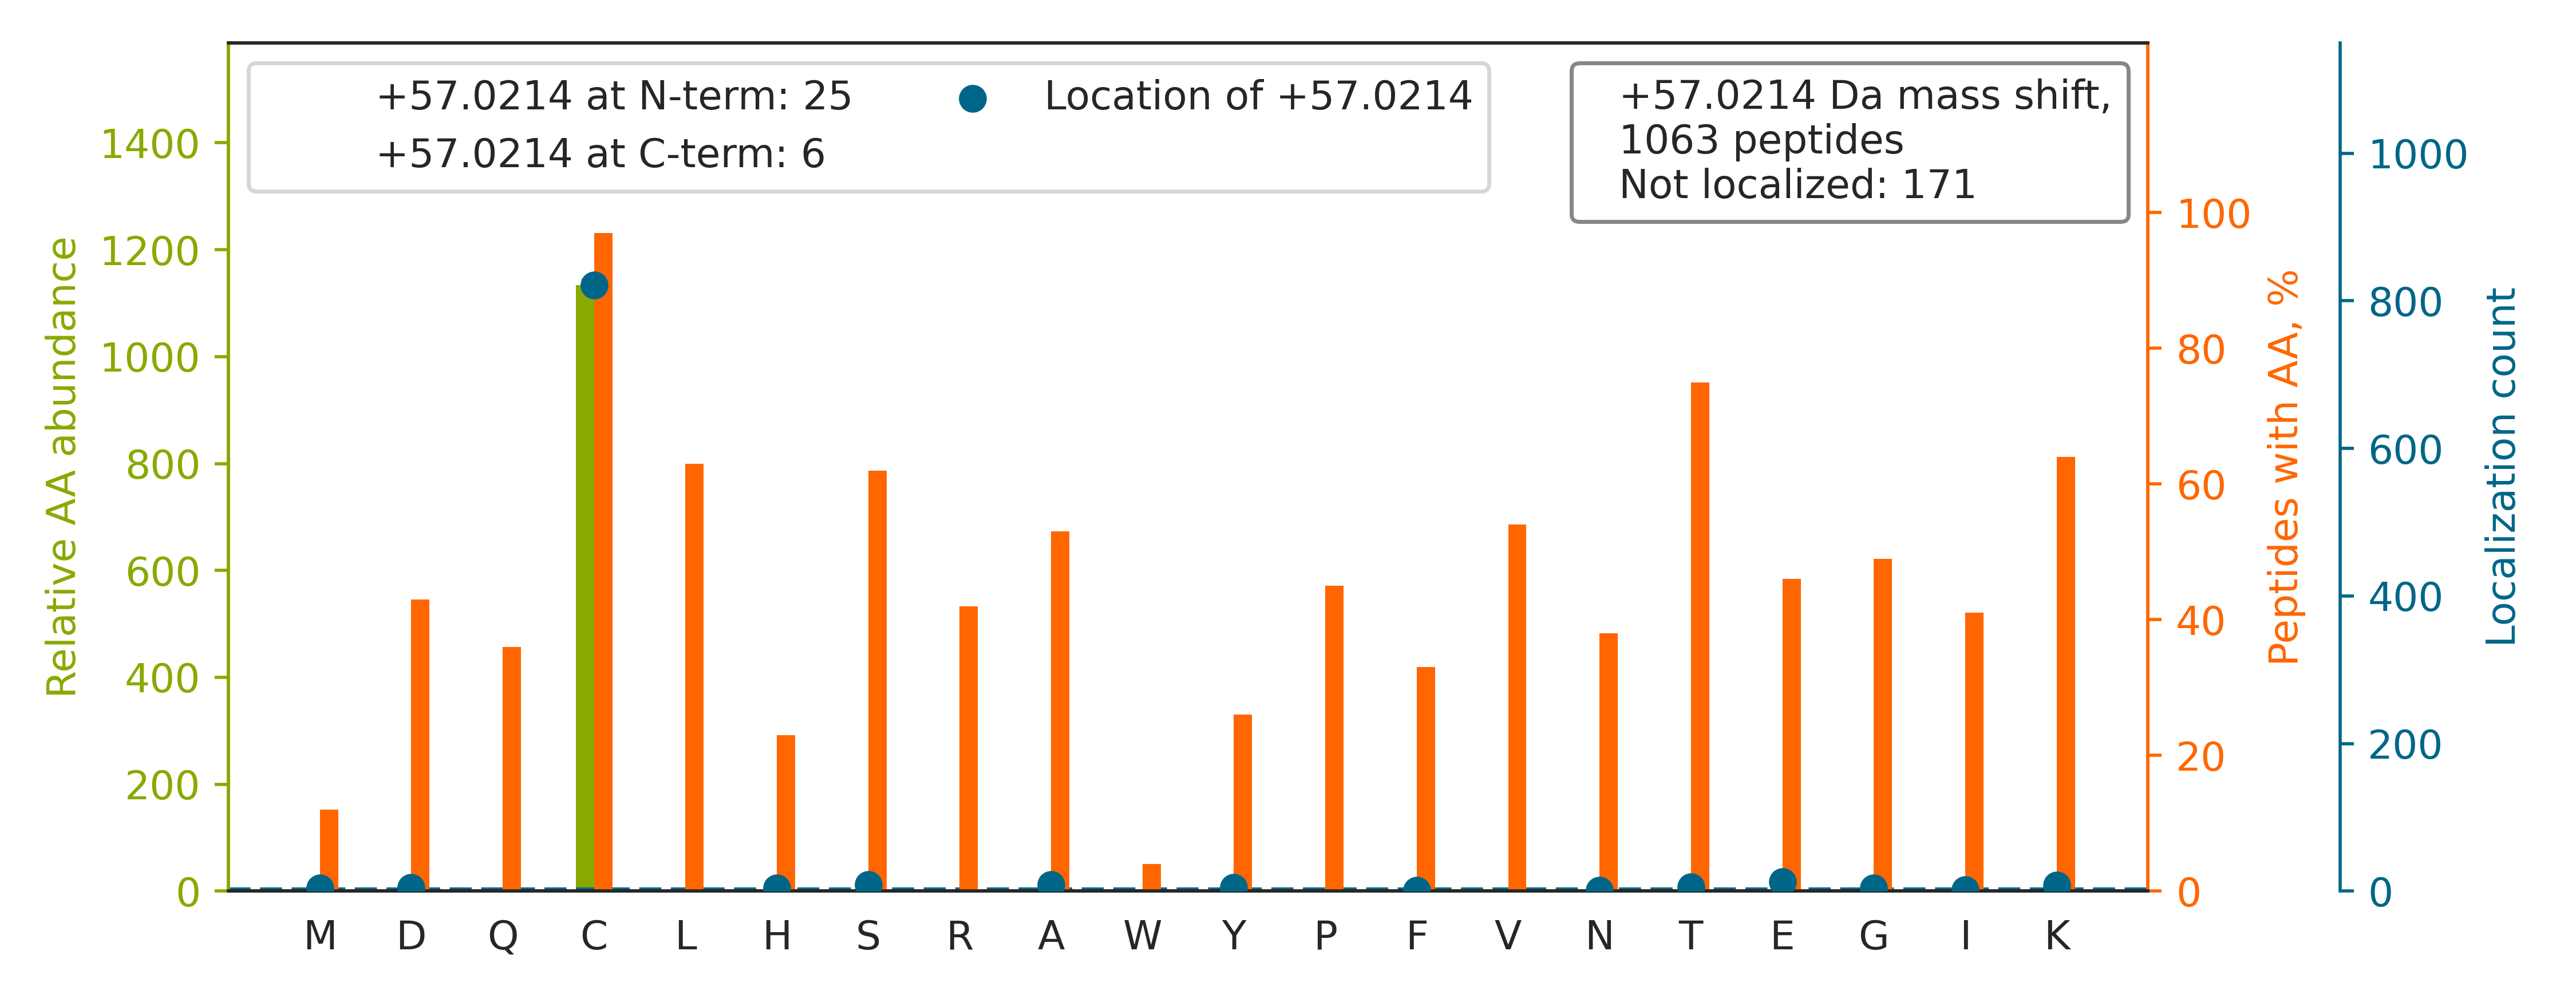

The table this chart was drawn from, first rows:
top isoform	localization score	spectrum
TPLIDLC[+57]DGQADQAAK	0.936	20160929_QE1_nlc1_BTW_SA_hs_HELA_S_Exp3_…
HTGPGILSMANAGPNTNGSQFFICTA[+57]K	0.3023	20160929_QE1_nlc1_BTW_SA_hs_HELA_S_Exp3_…
S[+57]CSGVEFSTSGSSNTDTGK	0.8578	20160929_QE1_nlc1_BTW_SA_hs_HELA_S_Exp3_…
TYDATTHFETTCDDIK		20160929_QE1_nlc1_BTW_SA_hs_HELA_S_Exp3_…
TVFAEHISDEC[+57]K	0.931	20160929_QE1_nlc1_BTW_SA_hs_HELA_S_Exp3_…
TIC[+57]SHVQNMIK	0.9994	20160929_QE1_nlc1_BTW_SA_hs_HELA_S_Exp3_…
TYFSC[+57]TSAHTSTGDGTAMITR	0.9554	20160929_QE1_nlc1_BTW_SA_hs_HELA_S_Exp3_…
TNHIGHTGYLNTVTVSPDGSLC[+57]ASGGK	0.3987	20160929_QE1_nlc1_BTW_SA_hs_HELA_S_Exp3_…
TLGEC[+57]GFTSQTARPQAPATVGLAFR	0.955	20160929_QE1_nlc1_BTW_SA_hs_HELA_S_Exp3_…
TCFSPNRVIGLSSDLQQVGGASAR		20160929_QE1_nlc1_BTW_SA_hs_HELA_S_Exp3_…
TVVSGSCA[+57]AHSLLITTEGK	0.001408	20160929_QE1_nlc1_BTW_SA_hs_HELA_S_Exp3_…
TPQICVVGS[+57]GPAGFYTAQHLLK	0.5731	20160929_QE1_nlc1_BTW_SA_hs_HELA_S_Exp3_…
TVIGELPPASSGSALAANVC[+57]K	0.5084	20160929_QE1_nlc1_BTW_SA_hs_HELA_S_Exp3_…
TGQATVASGIPAGWMGLDCG[+57]PESSK	0.0269	20160929_QE1_nlc1_BTW_SA_hs_HELA_S_Exp3_…
S[+57]CSGVEFSTSGHAYTDTGK	0.6712	20160929_QE1_nlc1_BTW_SA_hs_HELA_S_Exp3_…
TGSQGQCT[+57]QVRVEFMDDTSR	0.9929	20160929_QE1_nlc1_BTW_SA_hs_HELA_S_Exp3_…
TAVNVPRQPTVTSVC[+57]SETSQELAEGQR	0.04261	20160929_QE1_nlc1_BTW_SA_hs_HELA_S_Exp3_…
TVYFAEEVQC[+57]EGNSFHK	0.7342	20160929_QE1_nlc1_BTW_SA_hs_HELA_S_Exp3_…
SDPVVSYRETVSEESNVLC[+57]LSK	0.9962	20160929_QE1_nlc1_BTW_SA_hs_HELA_S_Exp3_…
TGQATVASGIPAGWMGLDC[+57]GPESSKK	0.9552	20160929_QE1_nlc1_BTW_SA_hs_HELA_S_Exp3_…
TGVGYPQLSAVMEC[+57]ADAAHGLK	0.9396	20160929_QE1_nlc1_BTW_SA_hs_HELA_S_Exp3_…
TPAILEASAGAIQNLC[+57]AGR	0.9419	20160929_QE1_nlc1_BTW_SA_hs_HELA_S_Exp3_…
HEQNIDC[+57]GGGYVK	0.9176	20160929_QE1_nlc1_BTW_SA_hs_HELA_S_Exp3_…
HELQANC[+57]YEEVK	0.9992	20160929_QE1_nlc1_BTW_SA_hs_HELA_S_Exp3_…
TGVHHYSGNNIELGTACGK[+57]	0.02999	20160929_QE1_nlc1_BTW_SA_hs_HELA_S_Exp3_…
TTHYTPLA[+57]CGSNPLKR	0.9868	20160929_QE1_nlc1_BTW_SA_hs_HELA_S_Exp3_…
HNNCM[+57]ASHLTPAVYAR	0.001011	20160929_QE1_nlc1_BTW_SA_hs_HELA_S_Exp3_…
THEAEIVEGENHTY[+57]CIR	0.6344	20160929_QE1_nlc1_BTW_SA_hs_HELA_S_Exp3_…
HGEVC[+57]PAGWKPGSDTIKPDVQK	0.9579	20160929_QE1_nlc1_BTW_SA_hs_HELA_S_Exp3_…
TPCSS[+57]LLPLLNAHAATSGK	0.5041	20160929_QE1_nlc1_BTW_SA_hs_HELA_S_Exp3_…
TVYGGGC[+57]SEMLMAHAVTQLANRTPGK	0.9634	20160929_QE1_nlc1_BTW_SA_hs_HELA_S_Exp3_…
HVGPGVLSMANAGPNTNGSQFFICTIK[+57]	0.9765	20160929_QE1_nlc1_BTW_SA_hs_HELA_S_Exp3_…
TGGAYGEDLGADYNLSQVCD[+57]GK	0.389	20160929_QE1_nlc1_BTW_SA_hs_HELA_S_Exp3_…
TFPTVNPSTGEVIC[+57]QVAEGDKEDVDK	0.9999	20160929_QE1_nlc1_BTW_SA_hs_HELA_S_Exp3_…
TIGGGDDSFTTFFC[+57]ETGAGK	0.9404	20160929_QE1_nlc1_BTW_SA_hs_HELA_S_Exp3_…
TYLLDGSCMVEESGTLESQLEATK		20160929_QE1_nlc1_BTW_SA_hs_HELA_S_Exp3_…
T[+57]NCNVAVINVGAPAAGMNAAVR	0.9999	20160929_QE1_nlc1_BTW_SA_hs_HELA_S_Exp3_…
TPAVSISCLE[+57]LSNNLEK	0.9933	20160929_QE1_nlc1_BTW_SA_hs_HELA_S_Exp3_…
TSGVVTSC[+57]TGVLPQLSMVK	0.9355	20160929_QE1_nlc1_BTW_SA_hs_HELA_S_Exp3_…
TTPYQIAC[+57]GISQGLADNTVIAK	0.9478	20160929_QE1_nlc1_BTW_SA_hs_HELA_S_Exp3_…
TQTVC[+57]NFTDGALVQHQEWDGK	0.9979	20160929_QE1_nlc1_BTW_SA_hs_HELA_S_Exp3_…
TTPTGWTLDQCIQTGVDNPGHPFIK		20160929_QE1_nlc1_BTW_SA_hs_HELA_S_Exp3_…
SGDAAIVDMVPGKPMC[+57]VESFSDYPPLGR	1	20160929_QE1_nlc1_BTW_SA_hs_HELA_S_Exp3_…
TIDGQQTIIAC[+57]IESHQFQPK	0.9973	20160929_QE1_nlc1_BTW_SA_hs_HELA_S_Exp3_…
SQETEC[+57]TYFSTPLLLGKK	0.9301	20160929_QE1_nlc1_BTW_SA_hs_HELA_S_Exp3_…
TCS[+57]PASLSQASADLEATLR	1	20160929_QE1_nlc1_BTW_SA_hs_HELA_S_Exp3_…
TGIEQGSDAGYLC[+57]ESQK	0.9317	20160929_QE1_nlc1_BTW_SA_hs_HELA_S_Exp3_…
SAYALGGLGSGICPNRETLM[+57]DLSTK	0.01134	20160929_QE1_nlc1_BTW_SA_hs_HELA_S_Exp3_…
SYC[+57]AEIAHNVSSK	0.9994	20160929_QE1_nlc1_BTW_SA_hs_HELA_S_Exp3_…
TYITDPVSAPC[+57]APPLQPK	0.9387	20160929_QE1_nlc1_BTW_SA_hs_HELA_S_Exp3_…
HSSLAGC[+57]QIINYRTDAK	0.9896	20160929_QE1_nlc1_BTW_SA_hs_HELA_S_Exp3_…
TCYPLESRPSLSLGTITDEEMK		20160929_QE1_nlc1_BTW_SA_hs_HELA_S_Exp3_…
TSRAPSVATVGSIC[+57]DLNLK	0.9832	20160929_QE1_nlc1_BTW_SA_hs_HELA_S_Exp3_…
TLSPGDSFSTFDTPYC[+57]R	0.942	20160929_QE1_nlc1_BTW_SA_hs_HELA_S_Exp3_…
SAGVQC[+57]FGPTAEAAQLESSK	0.9982	20160929_QE1_nlc1_BTW_SA_hs_HELA_S_Exp3_…
TTMRPQSFYDGSH[+57]SCAR	0.7316	20160929_QE1_nlc1_BTW_SA_hs_HELA_S_Exp3_…
TYDAASYIC[+57]EAAFDEVK	0.9305	20160929_QE1_nlc1_BTW_SA_hs_HELA_S_Exp3_…
TPSLDAEGSNC[+57]PATK	0.9939	20160929_QE1_nlc1_BTW_SA_hs_HELA_S_Exp3_…
SC[+57]GSSTPDEFPTDIPGTK	0.8646	20160929_QE1_nlc1_BTW_SA_hs_HELA_S_Exp3_…
TTWGDGGENSPC[+57]NVVSK	0.9961	20160929_QE1_nlc1_BTW_SA_hs_HELA_S_Exp3_…
... 1,003 more rows
